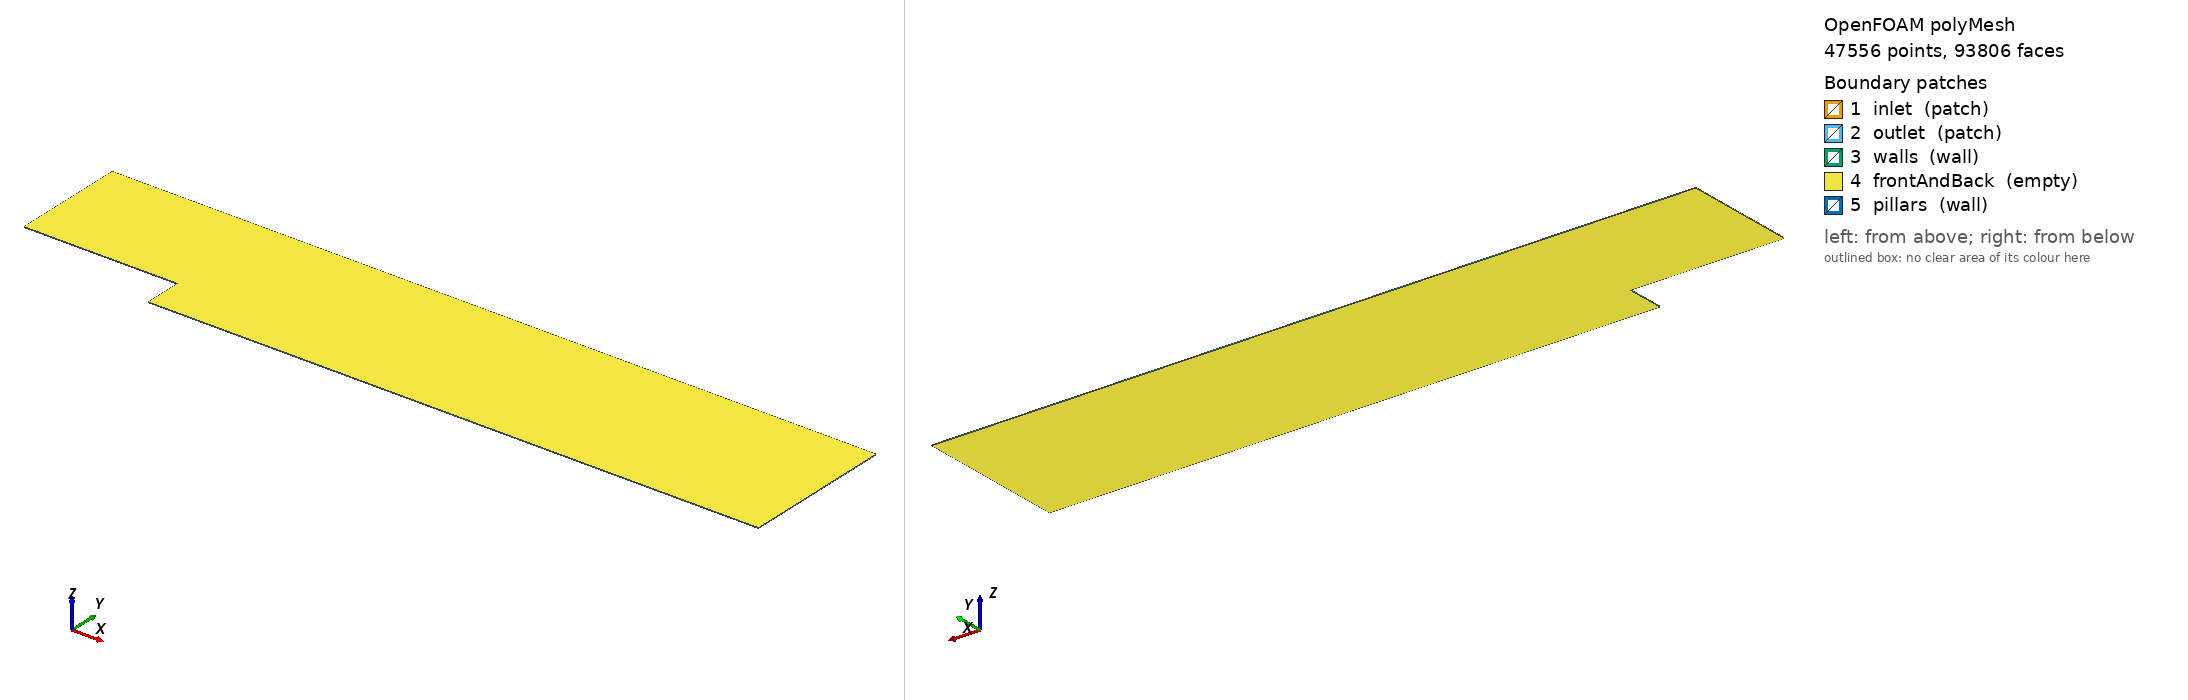

OpenFOAM case: the committed polyMesh, 47556 points, 93806 faces. Boundary patches (legend numbers): 1 inlet (patch), 2 outlet (patch), 3 walls (wall), 4 frontAndBack (empty), 5 pillars (wall). Left view from above one corner, right view from below the opposite corner. Boundary conditions: 1 field file(s) under 0/; 5 of 5 drawn patches have an entry in a shipped field file.

=== constant/polyMesh/boundary ===
/*--------------------------------*- C++ -*----------------------------------*\
| =========                 |                                                 |
| \\      /  F ield         | OpenFOAM: The Open Source CFD Toolbox           |
|  \\    /   O peration     | Version:  2512                                  |
|   \\  /    A nd           | Website:  www.openfoam.com                      |
|    \\/     M anipulation  |                                                 |
\*---------------------------------------------------------------------------*/
FoamFile
{
    version     2.0;
    format      ascii;
    arch        "LSB;label=32;scalar=64";
    class       polyBoundaryMesh;
    location    "constant/polyMesh";
    object      boundary;
}
// * * * * * * * * * * * * * * * * * * * * * * * * * * * * * * * * * * * * * //

5
(
    inlet
    {
        type            patch;
        nFaces          63;
        startFace       46712;
    }
    outlet
    {
        type            patch;
        nFaces          80;
        startFace       46775;
    }
    walls
    {
        type            wall;
        inGroups        1(wall);
        nFaces          545;
        startFace       46855;
    }
    frontAndBack
    {
        type            empty;
        inGroups        1(empty);
        nFaces          46042;
        startFace       47400;
    }
    pillars
    {
        type            wall;
        inGroups        1(wall);
        nFaces          364;
        startFace       93442;
    }
)

// ************************************************************************* //


=== system/blockMeshDict ===

FoamFile
{
    version     2.0;
    format      ascii;
    class       dictionary;
    location    "system";
    object      blockMeshDict;
}

convertToMeters 1e-3;

vertices
(
    (0 0 0)
    (1000 0 0)
    (1000 200 0)
    (0 200 0)

    (0 0 1)
    (1000 0 1)
    (1000 200 1)
    (0 200 1)
);

blocks
(
    hex (0 1 2 3 4 5 6 7)
    (300 80 1)
    simpleGrading (1 1 1)
);

boundary
(
    inlet
    {
        type patch;
        faces ((0 3 7 4));
    }

    outlet
    {
        type patch;
        faces ((1 5 6 2));
    }

    walls
    {
        type wall;
        faces ((0 1 5 4) (3 2 6 7));
    }

    frontAndBack
    {
        type empty;
        faces ((0 1 2 3) (4 5 6 7));
    }
);


=== system/controlDict ===
FoamFile
{
    version     2.0;
    format      ascii;
    class       dictionary;
    location    "system";
    object      controlDict;
}

application     icoUncoupledKinematicParcelFoam;

libs ("liblagrangian.so");

startFrom       startTime;
startTime       0;
stopAt          endTime;
endTime         2;

deltaT          0.001;

writeControl    timeStep;
writeInterval   200;

purgeWrite      0;

functions
{
    cloudWrite
    {
        type vtkCloud;
        libs ("liblagrangianFunctionObjects.so");

        writeControl timeStep;     // ✅ IMPORTANT
        writeInterval 50;          // write particles frequently
    }
}

=== 0/U ===
FoamFile
{
    version     2.0;
    format      ascii;
    class       volVectorField;
    location    "0";
    object      U;
}

dimensions      [0 1 -1 0 0 0 0];

internalField   uniform (0.01 0 0);

boundaryField
{
    inlet
    {
        type fixedValue;
        value uniform (0.01 0 0);
    }

    outlet
    {
        type zeroGradient;
    }

    walls
    {
        type noSlip;
    }

    frontAndBack
    {
        type empty;
    }

    pillars
    {
        type noSlip;
    }
}

Also in the case, not shown: constant/polyMesh/faces (numeric list); constant/polyMesh/neighbour (numeric list); constant/polyMesh/owner (numeric list); constant/polyMesh/points (numeric list).
